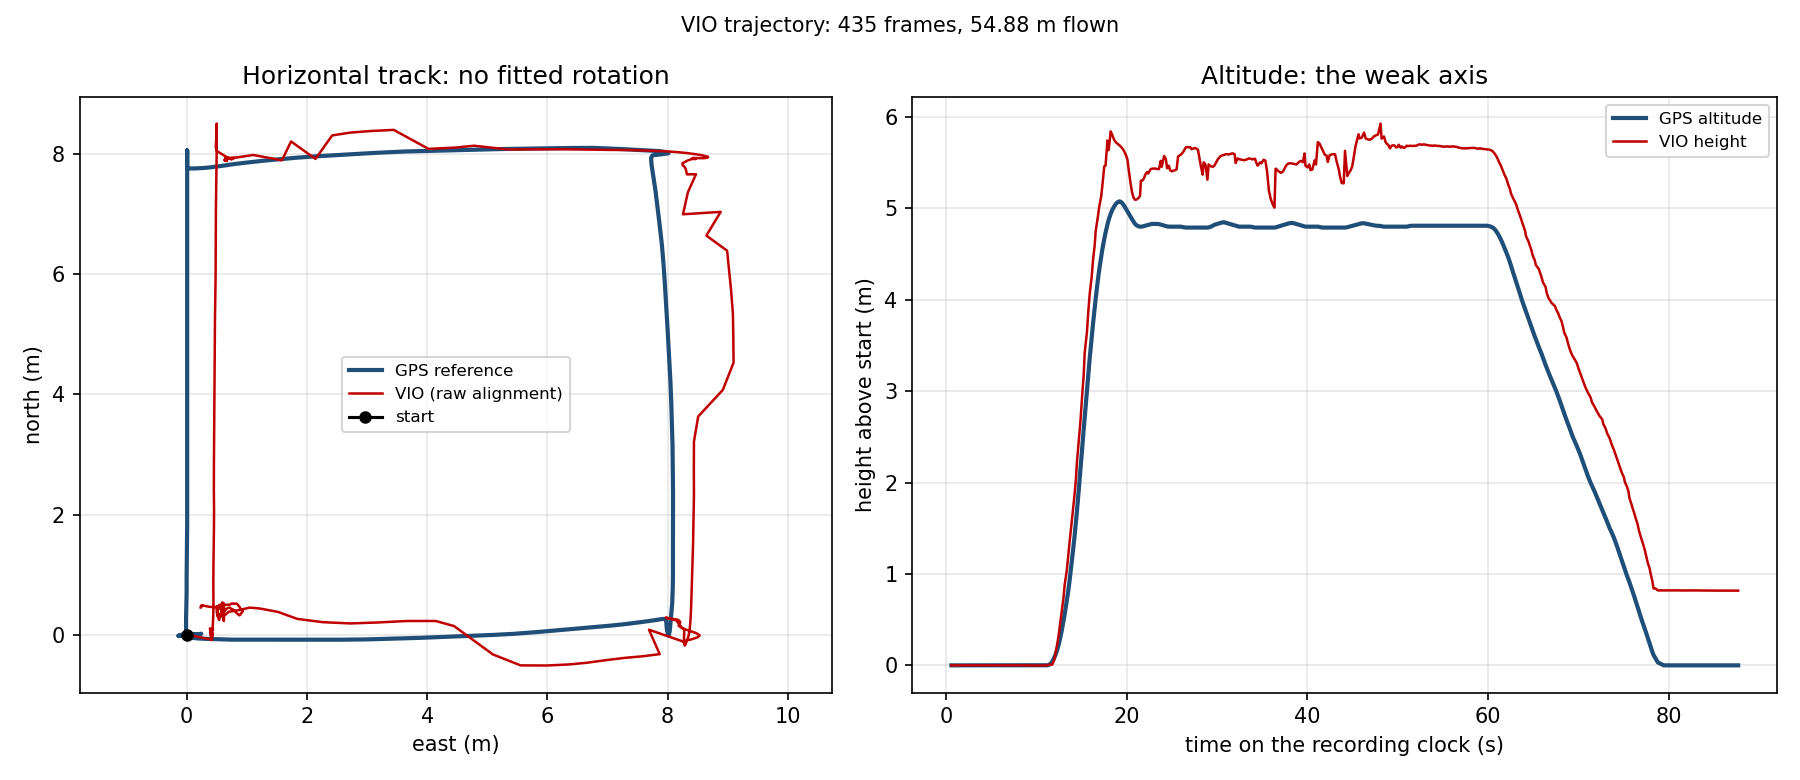

Source data for this figure (header and first rows):
frame, sim_time_s, boot_time_s, north_m, east_m, down_m, step_m, inliers, tracked, height_m, rotation_disagreement_deg, essential_disagreement_deg, rotation_source
1, 83.8, 77.31, 0.0000, 0.0000, 0.0000, 0.0, 0, 0, , , , none
2, 83.9, 77.41, 0.0000, 0.0000, -0.0000, 0.0001, 34, 34, 0.19, 0.01, 156.6, gyro
3, 84.0, 77.51, 0.0001, 0.0000, -0.0000, 0.0001, 34, 34, 0.19, 0.01, 61.38, gyro
4, 84.1, 77.61, 0.0001, 0.0000, -0.0000, 0.0001, 34, 34, 0.19, 0.01, 155.9, gyro
5, 84.2, 77.76, 0.0003, 0.0001, -0.0001, 0.0001, 34, 34, 0.19, 0.012, 165.8, gyro
6, 84.3, 77.81, 0.0003, 0.0001, -0.0001, 0.0, 34, 34, 0.19, 0.005, , gyro
7, 84.4, 77.96, 0.0004, 0.0002, -0.0001, 0.0001, 34, 34, 0.19, 0.009, 114, gyro
8, 84.5, 78.01, 0.0004, 0.0002, -0.0001, 0.0, 34, 34, 0.19, 0.005, , gyro
9, 84.6, 78.11, 0.0005, 0.0002, -0.0001, 0.0001, 34, 34, 0.19, 180, 112.1, gyro
10, 84.7, 78.21, 0.0005, 0.0002, -0.0001, 0.0001, 34, 34, 0.19, 180, 22.92, gyro
11, 84.8, 78.36, 0.0006, 0.0002, -0.0002, 0.0001, 34, 34, 0.19, 180, 97.59, gyro
12, 84.9, 78.46, 0.0006, 0.0003, -0.0002, 0.0001, 34, 34, 0.19, 180, 22.93, gyro
13, 85.0, 78.56, 0.0007, 0.0002, -0.0002, 0.0001, 34, 34, 0.19, 180, 137.5, gyro
14, 85.1, 78.61, 0.0007, 0.0003, -0.0002, 0.0, 34, 34, 0.19, 0.005, , gyro
15, 85.2, 78.71, 0.0007, 0.0003, -0.0002, 0.0001, 34, 34, 0.19, 0.01, 156.9, gyro
16, 85.3, 78.81, 0.0008, 0.0003, -0.0002, 0.0001, 34, 34, 0.19, 0.007, 118.5, gyro
17, 85.4, 78.96, 0.0009, 0.0003, -0.0003, 0.0001, 34, 34, 0.19, 0.015, 157.1, gyro
18, 85.5, 79.06, 0.0009, 0.0004, -0.0003, 0.0001, 34, 34, 0.19, 0.01, 147.7, gyro
19, 85.6, 79.11, 0.0010, 0.0004, -0.0003, 0.0, 34, 34, 0.19, 0.005, , gyro
20, 85.7, 79.26, 0.0010, 0.0004, -0.0003, 0.0001, 34, 34, 0.19, 0.016, 174.1, gyro
21, 85.8, 79.36, 0.0011, 0.0004, -0.0003, 0.0001, 34, 34, 0.19, 0.01, 157.5, gyro
22, 85.9, 79.46, 0.0011, 0.0004, -0.0003, 0.0001, 34, 34, 0.19, 0.01, 157.5, gyro
23, 86.0, 79.56, 0.0012, 0.0004, -0.0003, 0.0001, 34, 34, 0.19, 0.012, 132, gyro
24, 86.1, 79.66, 0.0012, 0.0004, -0.0003, 0.0001, 33, 33, 0.19, 180, 157.3, gyro
25, 86.2, 79.71, 0.0013, 0.0004, -0.0004, 0.0001, 29, 33, 0.19, 0.004, 128.1, gyro
26, 86.3, 79.81, 0.0013, 0.0005, -0.0004, 0.0001, 30, 30, 0.19, 0.03, 36.42, gyro
27, 86.4, 79.91, 0.0024, 0.0006, -0.0004, 0.0011, 30, 30, 0.19, 180, 173, gyro
28, 86.5, 80.06, -0.0008, -0.0002, 0.0014, 0.0037, 26, 31, 0.19, 0.07, 167.6, gyro
29, 86.6, 80.16, -0.0008, -0.0001, 0.0015, 0.0, 30, 30, 0.19, 0.106, , gyro
30, 86.7, 80.21, -0.0008, -0.0001, 0.0015, 0.0, 34, 35, 0.19, 180, , gyro
31, 86.8, 80.31, -0.0008, -0.0001, 0.0015, 0.0, 36, 38, 0.19, 0.106, , gyro
32, 86.9, 80.41, -0.0008, -0.0002, 0.0015, 0.0001, 38, 40, 0.19, 0.008, 102.1, gyro
33, 87.0, 80.56, -0.0008, 0.0002, 0.0012, 0.0005, 31, 33, 0.19, 0.066, 112.1, gyro
34, 87.1, 80.66, -0.0025, 0.0006, -0.0040, 0.0056, 23, 28, 0.19, 0.37, 71.36, gyro
35, 87.2, 80.76, -0.0068, -0.0068, -0.0076, 0.0093, 21, 29, 0.2, 0.378, 156.5, gyro
36, 87.3, 80.91, -0.0068, -0.0068, -0.0076, 0.0, 11, 14, 0.21, 0.177, , gyro
37, 87.4, 80.96, -0.0068, -0.0068, -0.0076, 0.0, 11, 17, 0.25, 0.198, , gyro
38, 87.5, 81.11, 0.0217, -0.0128, -0.0584, 0.0585, 12, 19, 0.27, 4.615, 154.7, gyro
39, 87.6, 81.21, 0.0245, -0.0128, -0.1472, 0.0888, 15, 24, 0.335, 0.4, 59.68, gyro
40, 87.7, 81.31, 0.0278, -0.0013, -0.2281, 0.0818, 22, 36, 0.39, 0.404, 8.095, gyro
41, 87.8, 81.41, 0.0231, -0.0039, -0.3394, 0.1114, 19, 31, 0.455, 1.122, 13.47, gyro
42, 87.9, 81.51, 0.0251, -0.0054, -0.4611, 0.1218, 28, 39, 0.53, 2.755, 173.7, gyro
43, 88.0, 81.61, 0.0240, -0.0053, -0.5946, 0.1335, 31, 42, 0.62, 1.943, 174.4, gyro
44, 88.1, 81.71, 0.0113, -0.0004, -0.7392, 0.1453, 31, 42, 0.72, 2.209, 10.14, gyro
45, 88.2, 81.76, 0.0090, 0.0018, -0.8886, 0.1493, 40, 55, 0.825, 2.719, 172.7, gyro
46, 88.3, 81.91, 0.0080, 0.0028, -1.038, 0.1496, 49, 62, 0.88, 1.156, 7.311, gyro
47, 88.4, 81.96, 0.0045, 0.0446, -1.179, 0.1467, 41, 66, 1.065, 0.831, 16.56, gyro
48, 88.5, 82.06, 0.0002, 0.0503, -1.346, 0.1671, 44, 69, 1.13, 0.376, 10.98, gyro
49, 88.6, 82.21, -0.0002, 0.0550, -1.522, 0.1768, 60, 83, 1.28, 0.878, 5.479, gyro
50, 88.7, 82.31, -0.0178, 0.1356, -1.688, 0.185, 58, 92, 1.51, 0.463, 29.35, gyro
51, 88.8, 82.41, -0.0362, 0.2225, -1.86, 0.1939, 56, 88, 1.68, 0.348, 23.66, gyro
52, 88.9, 82.51, -0.0581, 0.3209, -2.046, 0.211, 62, 98, 1.86, 0.831, 32.35, gyro
53, 89.0, 82.56, -0.0778, 0.4135, -2.231, 0.2084, 65, 103, 2.045, 0.71, 22.13, gyro
54, 89.1, 82.66, -0.0729, 0.4166, -2.451, 0.2201, 63, 99, 2.14, 0.773, 8.437, gyro
55, 89.2, 82.81, -0.0718, 0.4168, -2.682, 0.2309, 63, 99, 2.35, 0.288, 3.071, gyro
56, 89.3, 82.91, -0.0703, 0.4182, -2.929, 0.2469, 82, 107, 2.67, 0.376, 6.825, gyro
57, 89.4, 83.01, -0.0699, 0.4175, -3.177, 0.2478, 88, 116, 2.89, 0.51, 6.839, gyro
58, 89.5, 83.06, -0.0733, 0.4181, -3.419, 0.2424, 99, 129, 3.105, 0.384, 6.486, gyro
59, 89.6, 83.21, -0.0743, 0.4187, -3.644, 0.2244, 100, 125, 3.21, 0.568, 4.332, gyro
60, 89.7, 83.26, -0.0733, 0.4171, -3.863, 0.2195, 101, 127, 3.51, 0.55, 9.047, gyro
... 375 more rows
